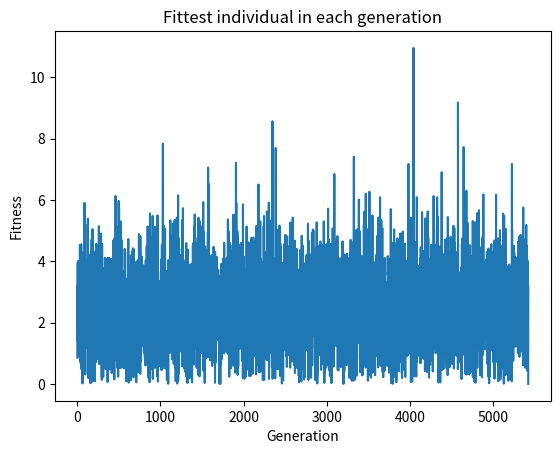

Python code for this plot:
import random
import typing

import numpy as np
import matplotlib.pyplot as plt


class GenotypeDecoder:
    def decode(self, genotype: np.ndarray, x: np.ndarray, bias: typing.Union[int, np.ndarray]):
        return sum((genotype * x) + bias)


class FitnessEvaluator:
    def __init__(self, genotype_decoder: GenotypeDecoder):
        self.genotype_decoder = genotype_decoder

    def evaluate(self, genotype: np.ndarray, x: np.ndarray, bias: typing.Union[int, np.ndarray], goal_value: int):
        return abs(self.genotype_decoder.decode(genotype, x, bias) - goal_value)


class Individual:
    def __init__(self, genotype: np.ndarray, fitness: int):
        self.genotype = genotype
        self.fitness = fitness

    def __repr__(self):
        return "Individual/genotype = " + str(self.genotype) + " Fitness = " + str(self.fitness)


class IndividualFactory:
    def __init__(self, genotype_length: int, fitness_evaluator: FitnessEvaluator, x: np.ndarray,
                 bias: typing.Union[int, np.ndarray], goal_value: int):
        self.genotype_length = genotype_length
        self.fitness_evaluator = fitness_evaluator
        self.x = x
        self.bias = bias
        self.goal = goal_value

        self.binary_string_format = '{:0' + str(self.genotype_length) + 'b}'

    def with_random_genotype(self):
        """
        Creates an individual with a random genotype-used at the very beginning to create
         a random population as a starting point
        :return: Individual
        """
        random_genotype = np.random.randn(self.genotype_length)
        fitness = self.fitness_evaluator.evaluate(random_genotype, self.x, self.bias, self.goal)
        return Individual(random_genotype, fitness)

    def with_set_genotype(self, genotype: np.ndarray):
        """
        Creates an individual with a provided genotype-used when a new individual is created through the breeding of
        two individuals from the previous generation.
        :param genotype:
        :return:
        """
        fitness = self.fitness_evaluator.evaluate(genotype, self.x, self.bias, self.goal)
        return Individual(genotype, fitness)

    def with_minimal_fitness(self):
        """
        Creates an individual with a genotype consisting solely of zeros-used to create an alternative starting point
        with a population of individuals with fitness == 0
        :return:
        """
        minimal_fitness_genotype = self.binary_string_format.format(0)
        fitness = self.fitness_evaluator.evaluate(minimal_fitness_genotype)
        return Individual(minimal_fitness_genotype, fitness)


class Population:
    """
    Population class holds a collection of individuals. It provides a way of getting the fittest individuals through
    `get_the_fittest` method.
    """

    def __init__(self, individuals):
        self.individuals = individuals

    def get_the_fittest(self, n: int):
        self._sort_by_fitness()
        return self.individuals[:n]

    def _sort_by_fitness(self):
        self.individuals.sort(key=self._individual_fitness_sort_key, reverse=False)  # change

    def _individual_fitness_sort_key(self, individual: Individual):
        return individual.fitness


class PopulatoinFactory:
    """
    PopulationFactory is a counterpart of `IndividualFactory` and provides methods of creating populations with random
    individuals, with given individuals, and with minimal-fitness individuals.
    """

    def __init__(self, individual_factory: IndividualFactory):
        self.individual_factory = individual_factory

    def with_random_individuals(self, size: int):
        individuals = []
        for i in range(size):
            individuals.append(self.individual_factory.with_random_genotype())
        return Population(individuals)

    def with_individuals(self, individuals):
        return Population(individuals)

    def with_minimal_fitness_individuals(self, size: int):
        individuals = []
        for i in range(size):
            individuals.append(self.individual_factory.with_minimal_fitness())
        return Population


class ParentSelector:
    """
    In this implementation, each new generation will completely replace the previous generation.
    This, combined with the fact that each pair of parents will produce two children, will lead to
    **Constant population size**.
    """
    def select_parents(self, population: Population):
        total_fitness = 0
        fitness_scale = []
        for index, individual in enumerate(population.individuals):
            total_fitness += individual.fitness
            if index == 0:
                fitness_scale.append(individual.fitness)
            else:
                fitness_scale.append(individual.fitness + fitness_scale[index - 1])

        # Store the selected parents
        mating_pool = []
        # Equal to the size of the population
        number_of_parents = len(population.individuals)
        # How fast we move along the fitness scale
        fitness_step = total_fitness / number_of_parents
        random_offset = random.uniform(0, fitness_step)

        # Iterate over the parents size range and for each:
        # - generate pointer position on the fitness scale
        # - pick the parent who corresponds to the current pointer position and add them to the mating pool
        current_fitness_pointer = random_offset
        last_fitness_scale_position = 0
        for index in range(len(population.individuals)):
            for fitness_scale_position in range(last_fitness_scale_position, len(fitness_scale)):
                if fitness_scale[fitness_scale_position] >= current_fitness_pointer:
                    mating_pool.append(population.individuals[fitness_scale_position])
                    last_fitness_scale_position = fitness_scale_position
                    break
            current_fitness_pointer += fitness_step

        return mating_pool


class SinglePointCrossover:
    def __init__(self, individual_factory: IndividualFactory):
        self.individual_factory = individual_factory

    def crossover(self, parent_1: Individual, parent_2: Individual):
        crossover_point = np.random.random((len(parent_1.genotype,))) > 0.5
        genotype_1 = self._new_genotype(crossover_point, parent_1, parent_2)
        genotype_2 = self._new_genotype(crossover_point, parent_2, parent_1)
        child_1 = self.individual_factory.with_set_genotype(genotype=genotype_1)
        child_2 = self.individual_factory.with_set_genotype(genotype=genotype_2)
        return child_1, child_2

    def _new_genotype(self, crossover_point: np.ndarray, parent_1: Individual, parent_2: Individual):
        return np.where(crossover_point, parent_1.genotype, parent_2.genotype)


class Mutator:
    def __init__(self, individual_factory: IndividualFactory):
        self.individual_factory = individual_factory

    def mutate(self, individual: Individual):
        mutation_probability = 1 / len(individual.genotype) * 10

        if random.random() > 0.8:
            mutated_genotype = individual.genotype
            mutated_genotype = np.where(np.random.randn(len(mutated_genotype)) < mutation_probability,
                                        np.random.randn(len(mutated_genotype)), mutated_genotype)

            return self.individual_factory.with_set_genotype(genotype=mutated_genotype)
        else:
            return individual

class Breeder:
    def __init__(self, single_point_crossover: SinglePointCrossover, mutator: Mutator):
        self.single_point_crossover = single_point_crossover
        self.mutator = mutator

    def produce_offspring(self, parents):
        """
        With each iteration the algorithm:
        1. Picks two individuals from the pool at random.
        2. Creates two new individuals by crossing over the genotypes of the selected parents.
        3. Mutates the genotypes of the newly created offspring.
        4. Adds so created individuals to the offspring collection, which will become the next generation.;
        :param parents:
        :return:
        """
        offspring = []
        number_of_parents = len(parents)
        for index in range(int(number_of_parents/2)):
            parent_1, parent_2 = self._pick_random_parents(parents, number_of_parents)
            if random.random() > 0.4:
                child_1, child_2 = self.single_point_crossover.crossover(parent_1, parent_2)
                child_1_mutated = self.mutator.mutate(child_1)
                child_2_mutated = self.mutator.mutate(child_2)
                offspring.extend((child_1_mutated, child_2_mutated))
            else:
                offspring.extend((parent_1, parent_2))
        return offspring

    def _pick_random_parents(self, parents, number_of_parents: int):
        parent_1 = parents[random.randint(0, number_of_parents - 1)]
        parent_2 = parents[random.randint(0, number_of_parents - 1)]
        return parent_1, parent_2


class Environment:
    def __init__(self, population_size: int, parent_selector: ParentSelector, population_factory: PopulatoinFactory,
                 breeder: Breeder):
        self.population_factory = population_factory
        self.population = self.population_factory.with_random_individuals(size=population_size)
        self.parent_selector = parent_selector
        self.breeder = breeder

    def update(self):
        parents = self.parent_selector.select_parents(self.population)
        next_generation = self.breeder.produce_offspring(parents)
        self.population = self.population_factory.with_individuals(next_generation)
        # self.population = self.population_factory.with_individuals(self.population.get_the_fittest(len(parents)))

    def get_the_fittest(self, n: int):
        return self.population.get_the_fittest(n)


if __name__ == '__main__':
    TOTAL_GENERATIONS = 10000
    POPULATION_SIZE = 50
    GENOTYPE_LENGTH = 6

    current_generation = 1

    x = np.random.randn(GENOTYPE_LENGTH)
    bias = np.random.randn(1)
    goal = 0
    print("X: {}\nbias: {}".format(x, bias))

    genotype_decoder = GenotypeDecoder()
    fitness_evaluator = FitnessEvaluator(genotype_decoder)
    individual_factory = IndividualFactory(GENOTYPE_LENGTH, fitness_evaluator, x, bias, goal)
    population_factory = PopulatoinFactory(individual_factory)
    single_point_crossover = SinglePointCrossover(individual_factory)
    mutator = Mutator(individual_factory)
    breeder = Breeder(single_point_crossover, mutator)
    parent_selector = ParentSelector()
    environment = Environment(POPULATION_SIZE, parent_selector, population_factory, breeder)

    highest_fitness_list = []
    while current_generation <= TOTAL_GENERATIONS:
        fittest = environment.get_the_fittest(1)[0]
        highest_fitness_list.append(fittest.fitness)
        if fittest.fitness < 0.001:
            print("Winner")
            break
        environment.update()
        current_generation += 1
        print(current_generation, fittest.fitness)

    print("Stopped at generation " + str(current_generation - 1) + ". The fittest individual: ")
    print(fittest)

    generations = range(1, len(highest_fitness_list) + 1)
    plt.plot(generations, highest_fitness_list)
    plt.title("Fittest individual in each generation")
    plt.xlabel('Generation')
    plt.ylabel('Fitness')
    plt.show()